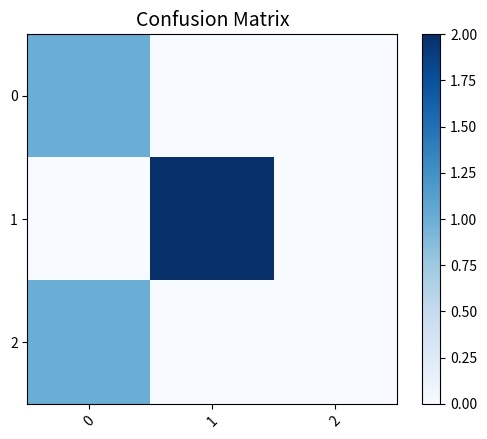

Python code for this plot: (Note: this script raises an exception after producing the figure.)
import numpy as np
import matplotlib.pyplot as plt


def confusion_matrix(label, predict, n):
    """
    计算混淆矩阵
    :param label: 标签，np.array类型。形状可以是(n_sample,) 或者 (n_sample, n_classes)，当为第二种形状时可以表示多标签分类的情况
    :param predict: 预测值，与 `label` 同理
    :param n: 类别数目
    :return: 混淆矩阵，np.array类型。shape 为 (n, n)。$cm_{ij}$表示真实标签为 $i$，预测标签为 $j$ 的样本个数
    """
    k = (label >= 0) & (label < n)
    # bincount()函数用于统计数组内每个非负整数的个数
    # 详见 https://docs.scipy.org/doc/numpy/reference/generated/numpy.bincount.html
    return np.bincount(n * label[k].astype(int) + predict[k], minlength=n ** 2).reshape(n, n)


def plot_confusion_matrix(cm, classes, normalized=False, title="Confusion matrix", cmap=plt.cm.Blues):
    """
    画混淆矩阵
    :param cm: 混淆矩阵
    :param classes: 类别列表。classes[i] 表示 i 所对应的类名
    :param normalized: 是否进行归一化
    :param title: str，表头
    :param cmap: 配色方案
    :return:
    """
    if normalized:
        cm = cm.astype('float') / cm.sum(axis=1)[:, np.newaxis]
        print("Normalized confusion matrix")
    else:
        print("Confusion matrix with out normalization")

    print(cm)

    plt.imshow(cm, interpolation="nearest", cmap=cmap)
    plt.title(title, fontsize=14)
    plt.colorbar()
    tick_marks = np.arange(len(classes))
    plt.xticks(tick_marks, classes, rotation=45)
    plt.yticks(tick_marks, classes)

    fmt = '.2f' if normalized else 'd'
    thresh = cm.max() / 2.
    for i, j in itertools.product(range(cm.shape[0]), range(cm.shape[1])):
        plt.text(j, i, format(cm[i, j], fmt),
                 horizontalalignment="center",
                 color="white" if cm[i, j] > thresh else "black")
    plt.tight_layout()
    plt.ylabel('True label')
    plt.xlabel('Predicted label')
    plt.show()
    

if __name__ == "__main__":
    label = np.array([2, 0, 1, 1])  # np.array([[0, 1, 1], [1, 1, 0], [0, 0, 1]])
    predict = np.array([0, 0, 1, 1])  # np.array([[0, 1, 0], [1, 0, 1], [0, 0, 0]])
    cm = confusion_matrix(label, predict, 3)
    plot_confusion_matrix(cm, [0, 1, 2], title="Confusion Matrix")
    print(f"Confusion Matrix: \n{cm}")

    print(f"mIoU: {IoU(label, predict, 3)}")
